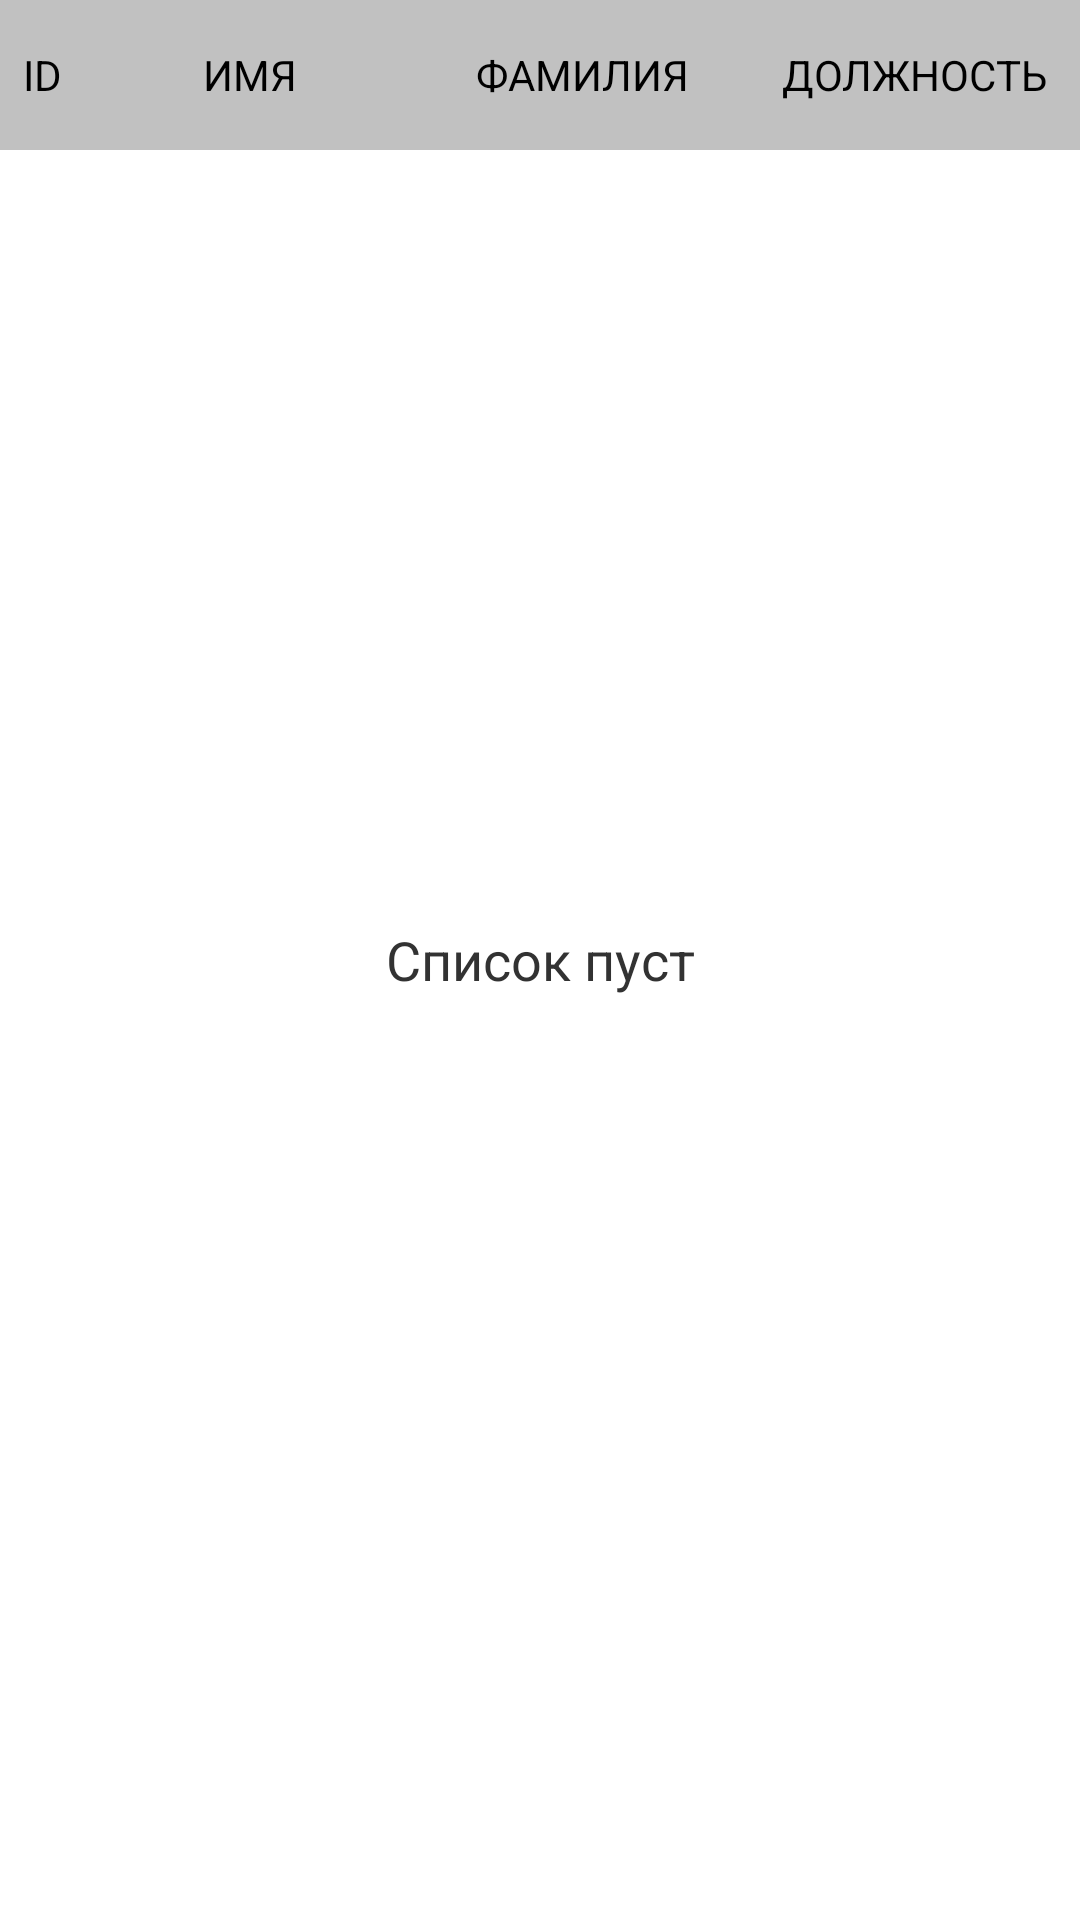

Layout XML and referenced resources for this Android screen:
<!-- AndroidManifest.xml: application theme AppTheme -->
<!-- res/layout/activity_employee_list.xml -->
<?xml version="1.0" encoding="utf-8"?>
<RelativeLayout xmlns:android="http://schemas.android.com/apk/res/android"
                xmlns:tools="http://schemas.android.com/tools"
                android:id="@+id/activity_employee_list"
                android:layout_width="match_parent"
                android:layout_height="match_parent"
                tools:context="com.qulix.panteleevrv.trainingtask.client.ui.employee.EmployeeListActivity">

    <TextView
            android:id="@+id/emptyEmployee"
            android:layout_width="match_parent"
            android:layout_height="wrap_content"
            android:layout_centerVertical="true"
            style="@style/EmptyText" />

    <LinearLayout
            android:layout_width="match_parent"
            android:layout_height="match_parent"
            style="@style/VerticalLinear">

        <LinearLayout
                android:layout_width="match_parent"
                android:layout_height="@dimen/list_header_height"
                style="@style/LinearHeader">

            <TextView
                    android:text="@string/id"
                    android:layout_width="match_parent"
                    android:layout_height="wrap_content"
                    android:layout_weight="@integer/employee_id_weight"
                    style="@style/ListHeaderText" />

            <TextView
                    android:text="@string/name"
                    android:layout_width="match_parent"
                    android:layout_height="wrap_content"
                    android:layout_weight="@integer/employee_name_weight"
                    style="@style/ListHeaderText" />

            <TextView
                    android:text="@string/surname"
                    android:layout_width="match_parent"
                    android:layout_height="wrap_content"
                    android:layout_weight="@integer/employee_surname_weight"
                    style="@style/ListHeaderText" />

            <TextView
                    android:text="@string/position"
                    android:layout_width="match_parent"
                    android:layout_height="wrap_content"
                    android:layout_weight="@integer/employee_position_weight"
                    style="@style/ListHeaderText" />

        </LinearLayout>

        <ListView
                android:id="@+id/employees"
                android:layout_width="match_parent"
                android:layout_height="match_parent" />

    </LinearLayout>

</RelativeLayout>
<!-- resources referenced by this layout -->
<resources>
  <dimen name="list_header_height">50dp</dimen>
  <integer name="employee_id_weight">4</integer>
  <integer name="employee_name_weight">3</integer>
  <integer name="employee_position_weight">3</integer>
  <integer name="employee_surname_weight">3</integer>
  <string name="id">ID</string>
  <string name="name">Имя</string>
  <string name="position">Должность</string>
  <string name="surname">Фамилия</string>
  <style name="EmptyText" parent="android:Widget.TextView">
          <item name="android:gravity">center</item>
          <item name="android:text">@string/empty_list</item>
          <item name="android:textSize">@dimen/empty_list_text_size</item>
      </style>
  <style name="LinearHeader">
          <item name="android:orientation">horizontal</item>
          <item name="android:gravity">center</item>
          <item name="android:background">@color/accentColor</item>
      </style>
  <style name="ListHeaderText" parent="android:Widget.TextView">
          <item name="android:gravity">center</item>
          <item name="android:textAllCaps">true</item>
          <item name="android:textColor">@android:color/black</item>
      </style>
  <style name="VerticalLinear">
          <item name="android:orientation">vertical</item>
      </style>
  <style name="AppTheme" parent="android:Theme.Holo.Light">
          <item name="android:textColorHint">@color/hintColor</item>
      </style>
  <string name="empty_list">Список пуст</string>
  <dimen name="empty_list_text_size">18sp</dimen>
  <color name="accentColor">#c1c1c1</color>
  <color name="hintColor">#000000</color>
</resources>
